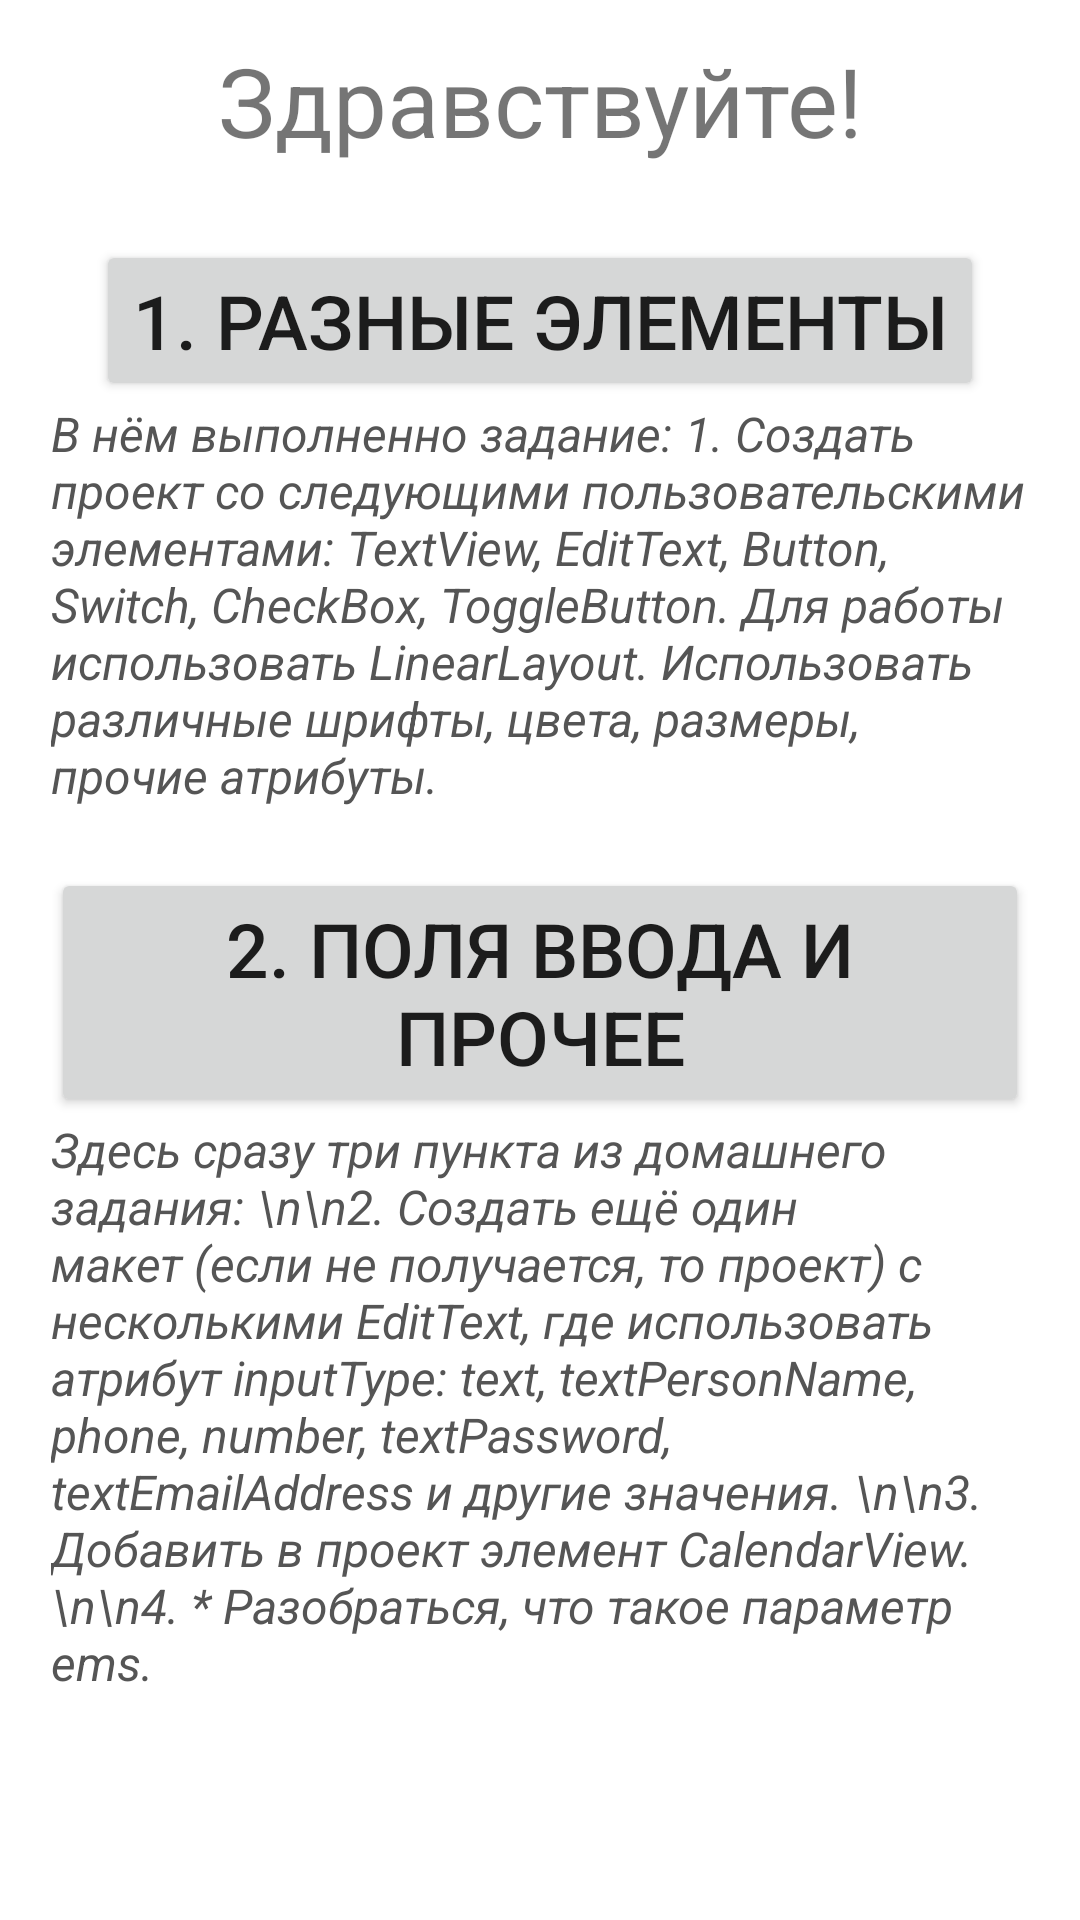

Reconstruct the res/layout file that produces this screen, plus the resources it refers to.
<!-- AndroidManifest.xml: application theme Theme.Android1_Lesson1 -->
<!-- res/layout/activity_main.xml -->
<?xml version="1.0" encoding="utf-8"?>
<LinearLayout xmlns:android="http://schemas.android.com/apk/res/android"
    android:layout_width="match_parent"
    android:layout_height="match_parent">

    <ScrollView
        android:layout_width="match_parent"
        android:layout_height="wrap_content">

        <LinearLayout
            android:layout_width="match_parent"
            android:layout_height="wrap_content"
            android:gravity="center_horizontal"
            android:orientation="vertical"
            android:padding="12dp">

            <TextView
                android:layout_width="match_parent"
                android:layout_height="wrap_content"
                android:gravity="center"
                android:paddingBottom="20dp"
                android:text="Здравствуйте!"
                android:textSize="32sp" />

            <LinearLayout
                android:layout_width="match_parent"
                android:layout_height="match_parent"
                android:gravity="center_horizontal"
                android:orientation="vertical"
                android:padding="5dp">

                <Button
                    android:id="@+id/open_1_design_button"
                    android:layout_width="wrap_content"
                    android:layout_height="wrap_content"
                    android:text="1. Разные элементы"
                    android:textSize="25sp" />

                <TextView
                    android:layout_width="match_parent"
                    android:layout_height="wrap_content"
                    android:paddingBottom="20dp"
                    android:text="В нём выполненно задание: 1. Создать проект со следующими пользовательскими элементами: TextView, EditText, Button, Switch, CheckBox, ToggleButton. Для работы использовать LinearLayout. Использовать различные шрифты, цвета, размеры, прочие атрибуты."
                    android:textColor="#555"
                    android:textSize="16sp"
                    android:textStyle="italic" />

                <Button
                    android:id="@+id/open_2_design_button"
                    android:layout_width="wrap_content"
                    android:layout_height="wrap_content"
                    android:text="2. Поля ввода и прочее"
                    android:textSize="25sp" />

                <TextView
                    android:layout_width="match_parent"
                    android:layout_height="wrap_content"
                    android:paddingBottom="20dp"
                    android:text="Здесь сразу три пункта из домашнего задания:
\n\n2. Создать ещё один макет (если не получается, то проект) с несколькими EditText, где использовать атрибут inputType: text, textPersonName, phone, number, textPassword, textEmailAddress и другие значения.
\n\n3. Добавить в проект элемент CalendarView.
\n\n4. * Разобраться, что такое параметр ems."
                    android:textColor="#555"
                    android:textSize="16sp"
                    android:textStyle="italic" />

            </LinearLayout>
        </LinearLayout>
    </ScrollView>
</LinearLayout>
<!-- resources referenced by this layout -->
<resources>
  <style name="Theme.Android1_Lesson1" parent="Theme.MaterialComponents.DayNight.DarkActionBar">
          
          <item name="colorPrimary">@color/purple_500</item>
          <item name="colorPrimaryVariant">@color/purple_700</item>
          <item name="colorOnPrimary">@color/white</item>
          
          <item name="colorSecondary">@color/teal_200</item>
          <item name="colorSecondaryVariant">@color/teal_700</item>
          <item name="colorOnSecondary">@color/black</item>
          
          <item name="android:statusBarColor" tools:targetApi="l">?attr/colorPrimaryVariant</item>
          
      </style>
  <!-- not gathered from this repository: default colours our renderer supplied (Android Studio template values) -->
  <color name="purple_500">#FF6200EE</color>
  <color name="purple_700">#FF3700B3</color>
  <color name="teal_200">#FF03DAC5</color>
  <color name="teal_700">#FF018786</color>
  <color name="black">#FF000000</color>
  <color name="white">#FFFFFFFF</color>
</resources>
